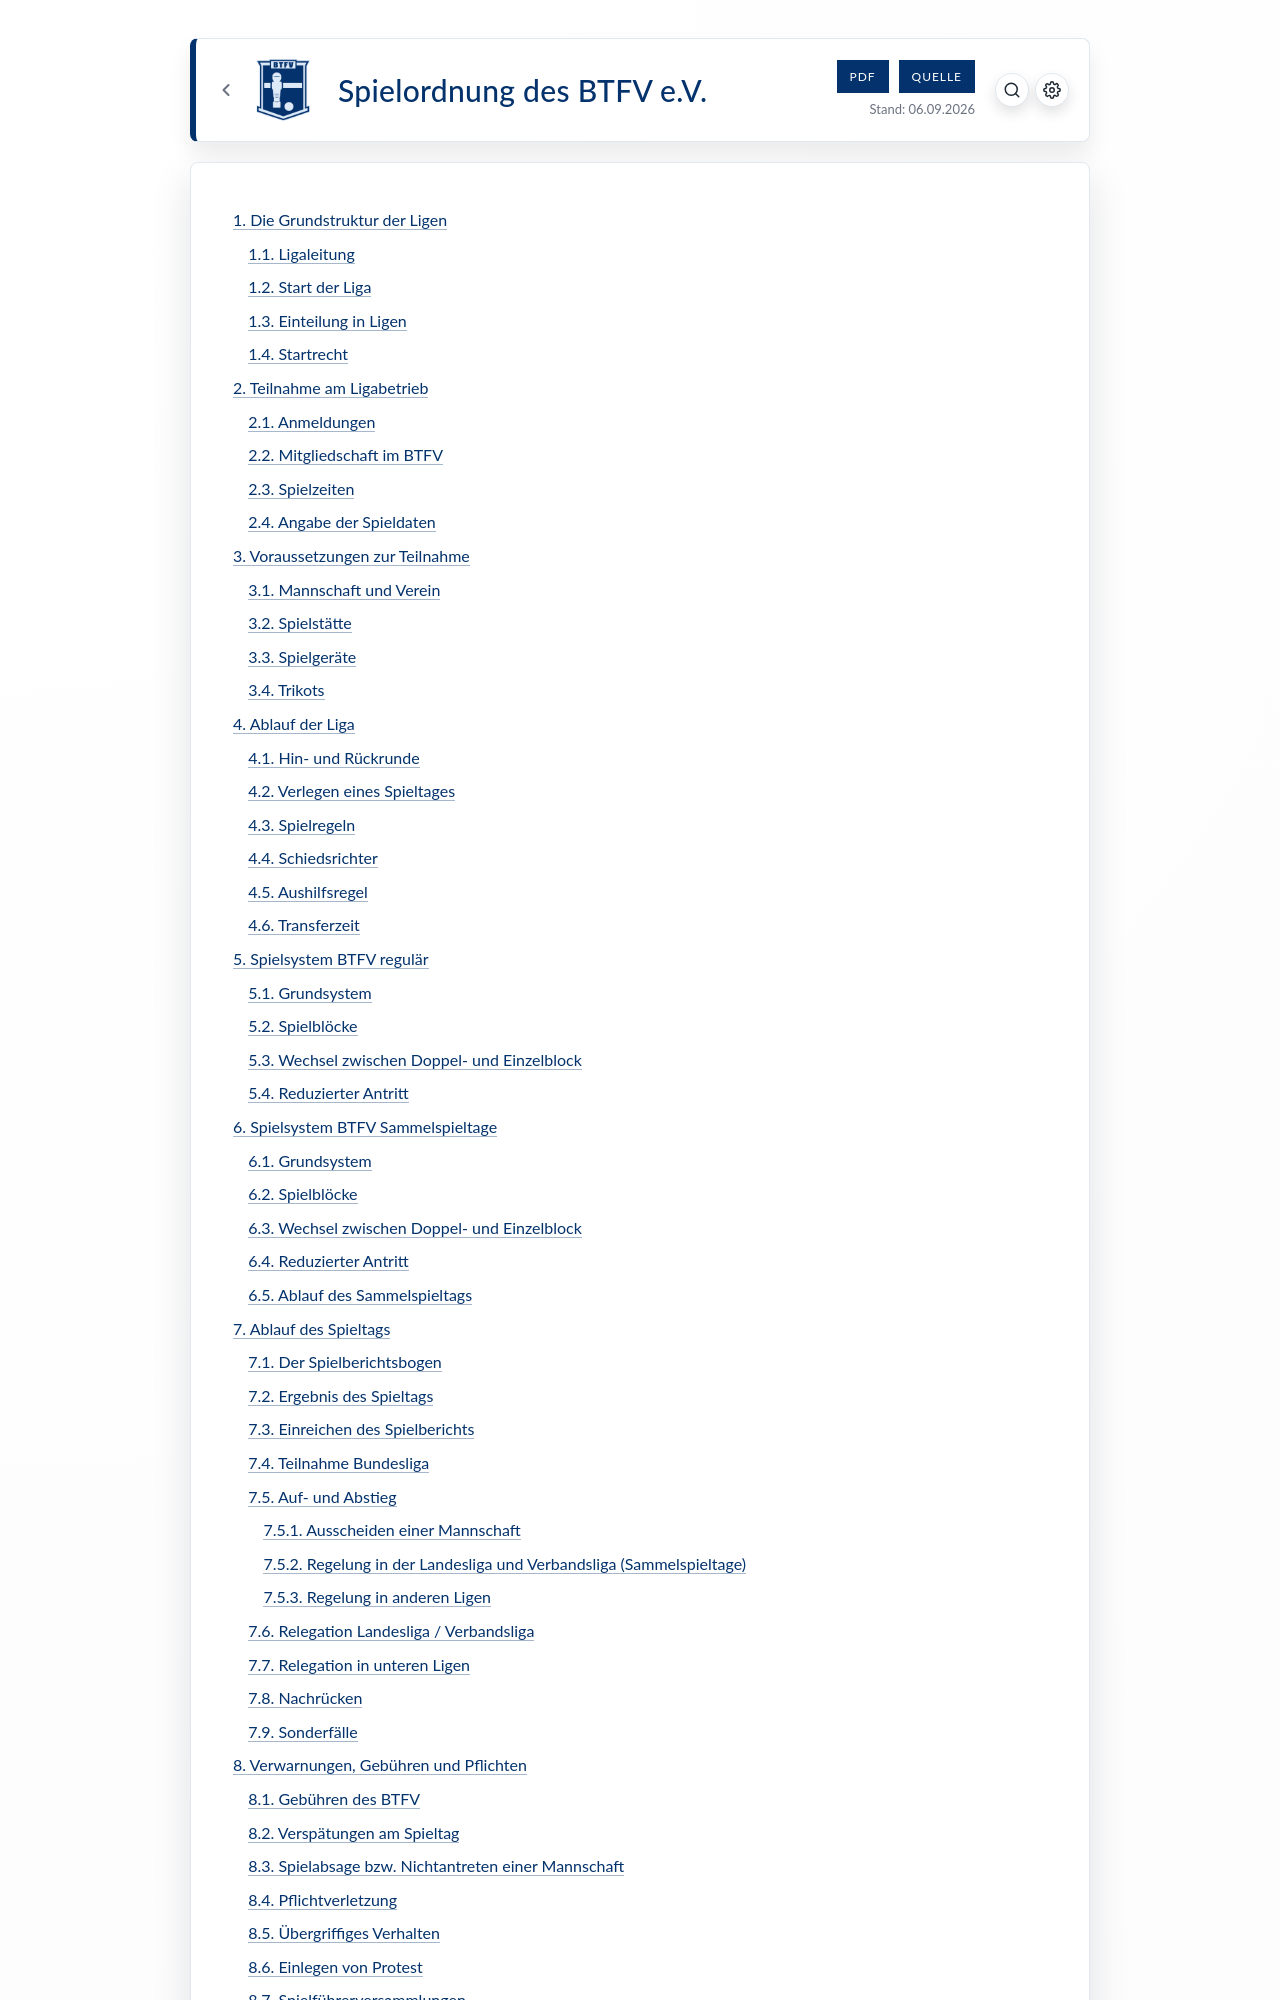

repository: BTFVonline/btfv-docs · page: docs/spielordnung.html · generator: jekyll

---
template: btfv
title: "Spielordnung des BTFV e.V."
date: '{{ site.time | date: "%d.%m.%Y" }}'
section_numbering: arabic
pdf: /assets/pdf/spielordnung.pdf
source: https://github.com/BTFVonline/btfv-docs/blob/main/docs/spielordnung.md
---
* TOC
{:toc}

# Die Grundstruktur der Ligen

## Ligaleitung

Die Leitung der Ligen obliegt der Vorstandschaft des Bayerischen Tischfußballverbandes e. V. (BTFV). Federführend sind der Sportwart und die Ligakoordinatoren. Der Sportwart nimmt die Anmeldungen und Änderungen der Mannschaften für die jeweilige Saison entgegen und erstellt den Spielplan für alle Ligen.

Die Ligakoordinatoren koordinieren die Spielverschiebungen und werten die Spielberichte aus. Weiterhin sind sie erster Ansprechpartner bei Problemen.

## Start der Liga

Alle Ligen des BTFV starten am 01. Januar nach Beendigung der vergangenen Saison.

## Einteilung in Ligen

Die Ligen bestehen aus Landesliga, Verbandsliga, Bezirksliga und Kreisliga. Grundsätzlich sollen alle Ligen aus maximal 8 Mannschaften bestehen. Die Ligaleitung kann aber in eigener Zuständigkeit bei Bedarf von diesem Grundsatz abweichen.

## Startrecht

Das Startrecht einer im Ligabetrieb aktiven Mannschaft liegt bei der Spielgemeinschaft. Kann eine Mannschaft zu Beginn einer neuen Saison nicht antreten, verfällt das entsprechende Startrecht.

Entscheiden einige Spieler die Spielgemeinschaft zu verlassen, so müssen _über_ 50 % der Besetzung dieser Mannschaft die neue Mannschaft bilden. Gelingt dies nicht, verbleibt das Startrecht bei der Spielgemeinschaft.

# Teilnahme am Ligabetrieb

## Anmeldungen

Die Anmeldung muss eine Woche vor der Spielführersitzung, welche im Anschluss an die Jahreshauptversammlung des BTFV stattfindet, eingehen.

Neue Vereine müssen sich bei der Vorstandschaft des BTFV anmelden. Hierzu sind die auf der Homepage des BTFV zur Verfügung gestellten Formulare zu verwenden.

In Ausnahmefällen behält sich der BTFV-Vorstand das Recht vor, zusätzliche Mannschaften anzumelden.

## Mitgliedschaft im BTFV

Jede für die Teilnahme am Ligabetrieb gemeldete Mannschaft muss Mitglied im BTFV sein und vor Beginn des Ligabetriebs die Beitrittserklärung unterschreiben.

## Spielzeiten

Bei der Anmeldung entscheidet sich jede Mannschaft für eine zugelassene Spielzeit und Spieltag. Zugelassene Spieltage und Spielanfangszeiten werden auf der zum Jahresende hin stattfindenden Spielführersitzung bekannt gegeben.

Diese sind aktuell: Freitag 20:00, Samstag 18:00, Sonntag 14:00, Sonntag 15:00 oder Sammelspieltag. 

## Angabe der Spieldaten

Ohne vollständige und korrekte Angabe der Daten über Spielstätte, Spielführer und Spieler ist eine Teilnahme am Ligabetrieb nicht möglich.

Spielstätte

Adresse, Telefonnummer, verständliche Wegbeschreibung, Spieltag/- Uhrzeit, Bewirtung

Spielführer/ Vertreter

Vorname, Name, Adresse, Telefonnummer, E-Mailadresse

Alle Spieler

Vorname, Name, Geburtsdatum, Geschlecht

# Voraussetzungen zur Teilnahme
